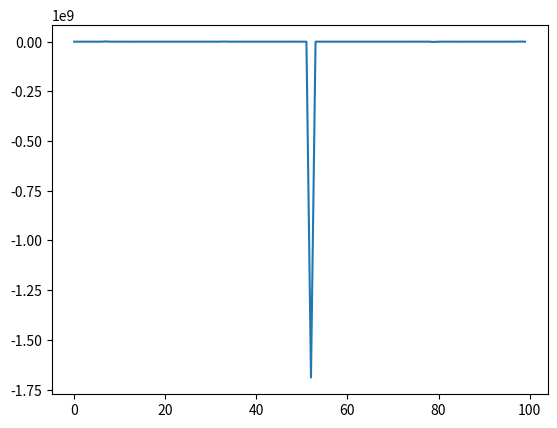

The script that saved this image:
import numpy as np
import matplotlib.pyplot as plt

if __name__ == "__main__":
    mu_apple = 0.05
    std_apple = np.sqrt(0.1)

    mu_msft = 0.1
    std_msft = np.sqrt(0.3)

    mu_list = np.array([mu_apple, mu_msft])
    std_list = np.array([std_apple, std_msft])

    total_days = 100

    num_samples = 100

    total_apple = mu_apple
    total_msft = mu_msft

    count_apple = 1
    count_msft = 1

    indices = np.array([0, 1])

    results = np.zeros(shape=num_samples)

    for i in range(num_samples):

        val_curr = 1000
        vals = np.zeros(shape=total_days + 1)
        vals[0] = val_curr

        for j in range(total_days):
            avg_apple = total_apple / count_apple
            avg_msft = total_msft / count_msft

            rate = 0
            if avg_apple > avg_msft:
                rate = np.random.normal(mu_apple, std_apple)
                total_apple += rate
                count_apple += 1

            elif avg_msft > avg_apple:
                rate = np.random.normal(mu_msft, std_msft)
                total_msft += rate
                count_msft += 1

            else:
                index = np.random.choice(indices)
                rate = np.random.normal(mu_list[index], std_list[index])

                if index == 0:
                    total_apple += rate
                    count_apple += 1
                else:
                    total_msft += rate
                    count_msft += 1

            val_curr *= 1 + rate
            vals[j + 1] = val_curr

        results[i] = val_curr

    mean = np.mean(results)
    std = np.std(results)

    print(mean, std)

    plt.plot(results)
    plt.show()
